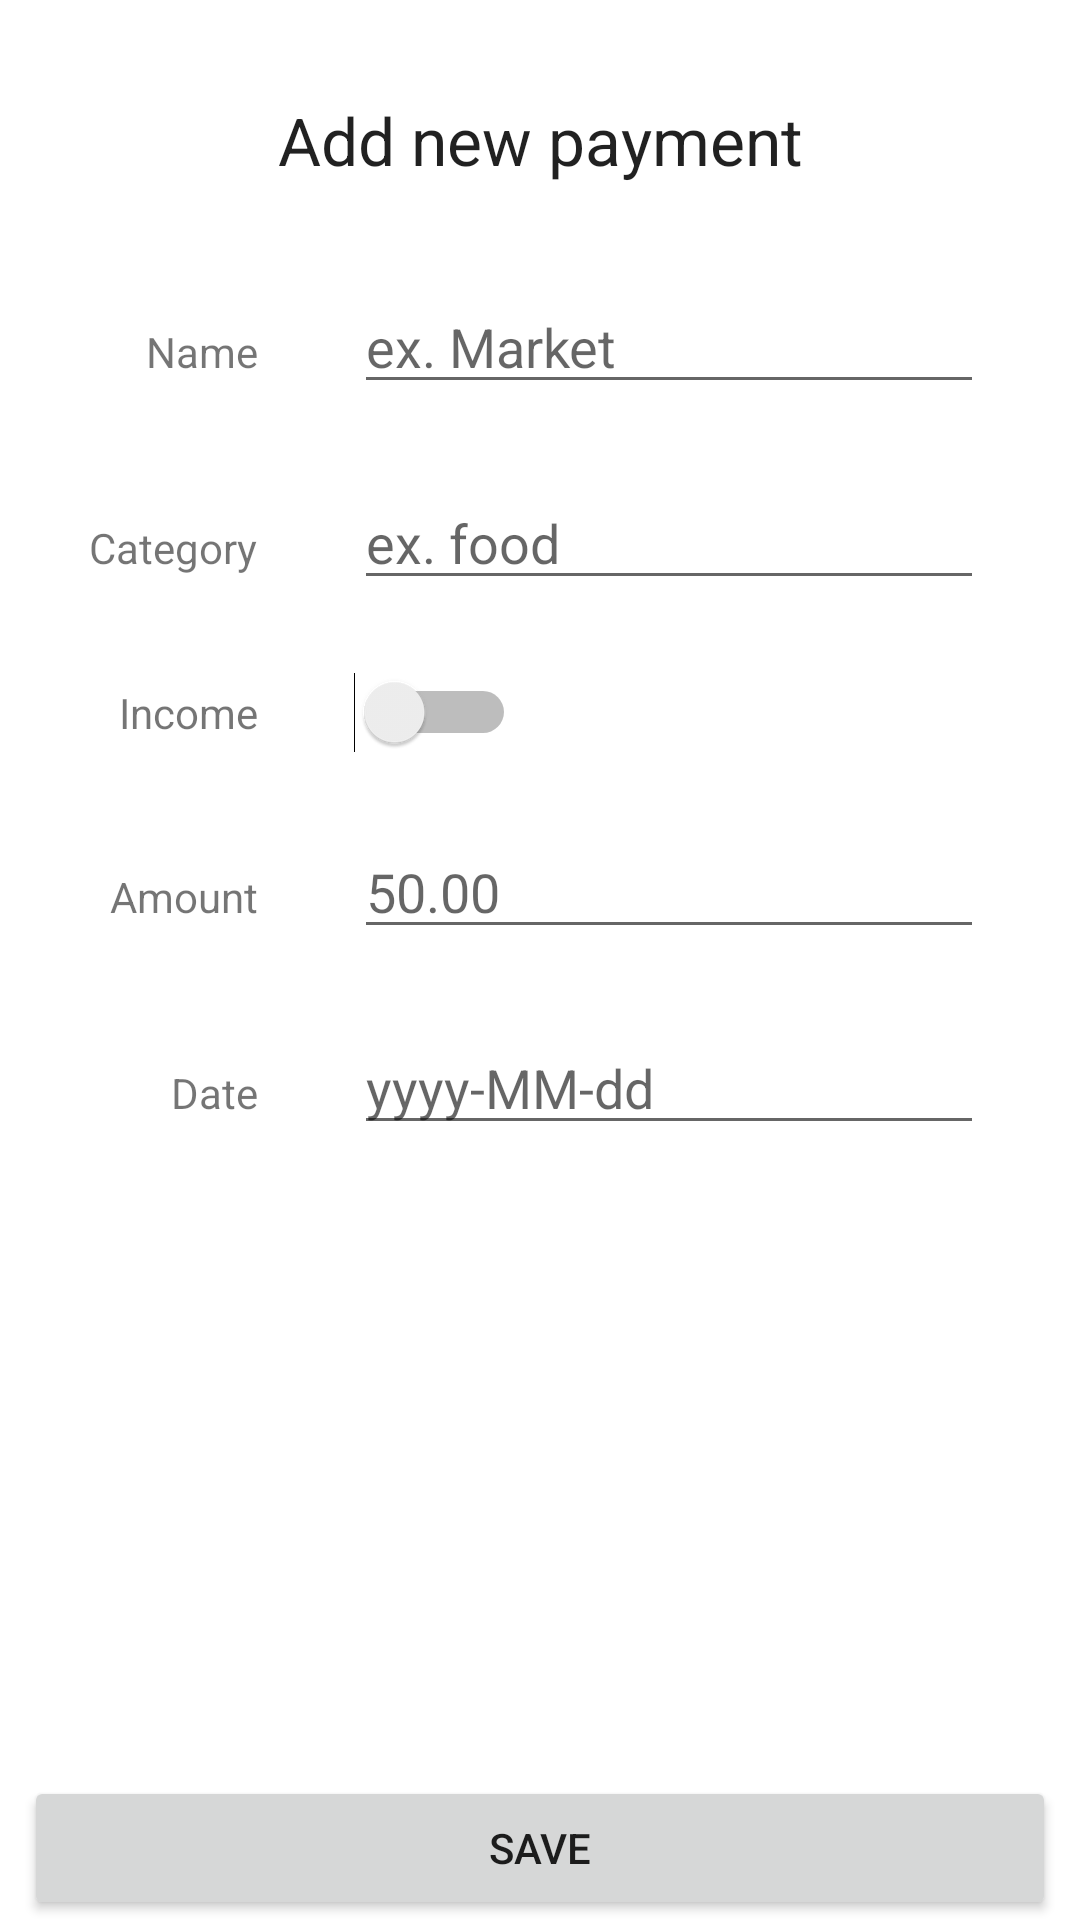

Here is an Android app screen rendered from its layout file. Give the layout XML and the strings, colors and styles it references.
<!-- AndroidManifest.xml: application theme Theme.FinanceManager -->
<!-- res/layout/activity_edit_payment.xml -->
<?xml version="1.0" encoding="utf-8"?>
<androidx.constraintlayout.widget.ConstraintLayout xmlns:android="http://schemas.android.com/apk/res/android"
    xmlns:app="http://schemas.android.com/apk/res-auto"
    xmlns:tools="http://schemas.android.com/tools"
    android:layout_width="match_parent"
    android:layout_height="match_parent"
    tools:context=".activity.EditPaymentActivity">

    <TextView
        android:id="@+id/title_text"
        android:layout_width="wrap_content"
        android:layout_height="wrap_content"
        android:layout_marginStart="16dp"
        android:layout_marginTop="32dp"
        android:layout_marginEnd="16dp"
        android:text="@string/title_text"
        android:textAppearance="@style/TextAppearance.AppCompat.Large"
        app:layout_constraintEnd_toEndOf="parent"
        app:layout_constraintStart_toStartOf="parent"
        app:layout_constraintTop_toTopOf="parent" />

    <TextView
        android:id="@+id/name_text"
        android:layout_width="wrap_content"
        android:layout_height="wrap_content"
        android:layout_marginEnd="32dp"
        android:text="@string/name_text"
        app:layout_constraintBaseline_toBaselineOf="@+id/name"
        app:layout_constraintEnd_toStartOf="@+id/name" />

    <TextView
        android:id="@+id/type_text"
        android:layout_width="wrap_content"
        android:layout_height="wrap_content"
        android:layout_marginEnd="32dp"
        android:text="@string/income_text"
        app:layout_constraintBaseline_toBaselineOf="@+id/type_switch"
        app:layout_constraintEnd_toStartOf="@+id/type_switch" />

    <TextView
        android:id="@+id/category_text"
        android:layout_width="wrap_content"
        android:layout_height="wrap_content"
        android:layout_marginEnd="32dp"
        android:text="@string/category_text"
        app:layout_constraintBaseline_toBaselineOf="@+id/category"
        app:layout_constraintEnd_toStartOf="@+id/category" />

    <TextView
        android:id="@+id/amount_text"
        android:layout_width="wrap_content"
        android:layout_height="wrap_content"
        android:layout_marginEnd="32dp"
        android:text="@string/amount_text"
        app:layout_constraintBaseline_toBaselineOf="@+id/amount"
        app:layout_constraintEnd_toStartOf="@+id/amount" />

    <TextView
        android:id="@+id/date_text"
        android:layout_width="wrap_content"
        android:layout_height="wrap_content"
        android:layout_marginEnd="32dp"
        android:text="@string/date_text"
        app:layout_constraintBaseline_toBaselineOf="@+id/date"
        app:layout_constraintEnd_toStartOf="@+id/date" />

    <EditText
        android:id="@+id/name"
        android:layout_width="wrap_content"
        android:layout_height="wrap_content"
        android:layout_marginTop="32dp"
        android:layout_marginEnd="32dp"
        android:autofillHints=""
        android:ems="10"
        android:hint="@string/name_hint_text"
        android:inputType="textPersonName"
        app:layout_constraintEnd_toEndOf="parent"
        app:layout_constraintTop_toBottomOf="@+id/title_text" />

    <EditText
        android:id="@+id/category"
        android:layout_width="wrap_content"
        android:layout_height="wrap_content"
        android:layout_marginTop="24dp"
        android:layout_marginEnd="32dp"
        android:autofillHints=""
        android:ems="10"
        android:hint="@string/category_hint_text"
        android:inputType="textPersonName"
        app:layout_constraintEnd_toEndOf="parent"
        app:layout_constraintTop_toBottomOf="@+id/name" />

    <Switch
        android:id="@+id/type_switch"
        android:layout_width="wrap_content"
        android:layout_height="wrap_content"
        android:layout_marginTop="24dp"
        app:layout_constraintStart_toStartOf="@+id/category"
        app:layout_constraintTop_toBottomOf="@+id/category" />

    <EditText
        android:id="@+id/amount"
        android:layout_width="wrap_content"
        android:layout_height="wrap_content"
        android:layout_marginTop="24dp"
        android:layout_marginEnd="32dp"
        android:autofillHints=""
        android:ems="10"
        android:hint="@string/amount_value_hint_text"
        android:inputType="numberDecimal"
        app:layout_constraintEnd_toEndOf="parent"
        app:layout_constraintTop_toBottomOf="@+id/type_switch" />

    <EditText
        android:id="@+id/date"
        android:layout_width="wrap_content"
        android:layout_height="wrap_content"
        android:layout_marginTop="24dp"
        android:layout_marginEnd="32dp"
        android:autofillHints=""
        android:ems="10"
        android:hint="@string/date_hint_text"
        android:inputType="date"
        app:layout_constraintEnd_toEndOf="parent"
        app:layout_constraintTop_toBottomOf="@+id/amount" />

    <Button
        android:id="@+id/save_btn"
        android:layout_width="0dp"
        android:layout_height="wrap_content"
        android:layout_marginStart="8dp"
        android:layout_marginEnd="8dp"
        android:text="@string/save_btn_text"
        app:layout_constraintBottom_toBottomOf="parent"
        app:layout_constraintEnd_toEndOf="parent"
        app:layout_constraintStart_toStartOf="parent" />

</androidx.constraintlayout.widget.ConstraintLayout>
<!-- resources referenced by this layout -->
<resources>
  <string name="amount_text">Amount</string>
  <string name="amount_value_hint_text">50.00</string>
  <string name="category_hint_text">ex. food</string>
  <string name="category_text">Category</string>
  <string name="date_hint_text">yyyy-MM-dd</string>
  <string name="date_text">Date</string>
  <string name="income_text">Income</string>
  <string name="name_hint_text">ex. Market</string>
  <string name="name_text">Name</string>
  <string name="save_btn_text">Save</string>
  <string name="title_text">Add new payment</string>
  <style name="Theme.FinanceManager" parent="Theme.MaterialComponents.DayNight.DarkActionBar">
          
          <item name="colorPrimary">@color/purple_500</item>
          <item name="colorPrimaryVariant">@color/purple_700</item>
          <item name="colorOnPrimary">@color/white</item>
          
          <item name="colorSecondary">@color/teal_200</item>
          <item name="colorSecondaryVariant">@color/teal_700</item>
          <item name="colorOnSecondary">@color/black</item>
          
          <item name="android:statusBarColor" tools:targetApi="l">?attr/colorPrimaryVariant</item>
          
      </style>
  <!-- not gathered from this repository: default colours our renderer supplied (Android Studio template values) -->
  <color name="purple_500">#FF6200EE</color>
  <color name="purple_700">#FF3700B3</color>
  <color name="teal_200">#FF03DAC5</color>
  <color name="teal_700">#FF018786</color>
  <color name="black">#FF000000</color>
  <color name="white">#FFFFFFFF</color>
</resources>
